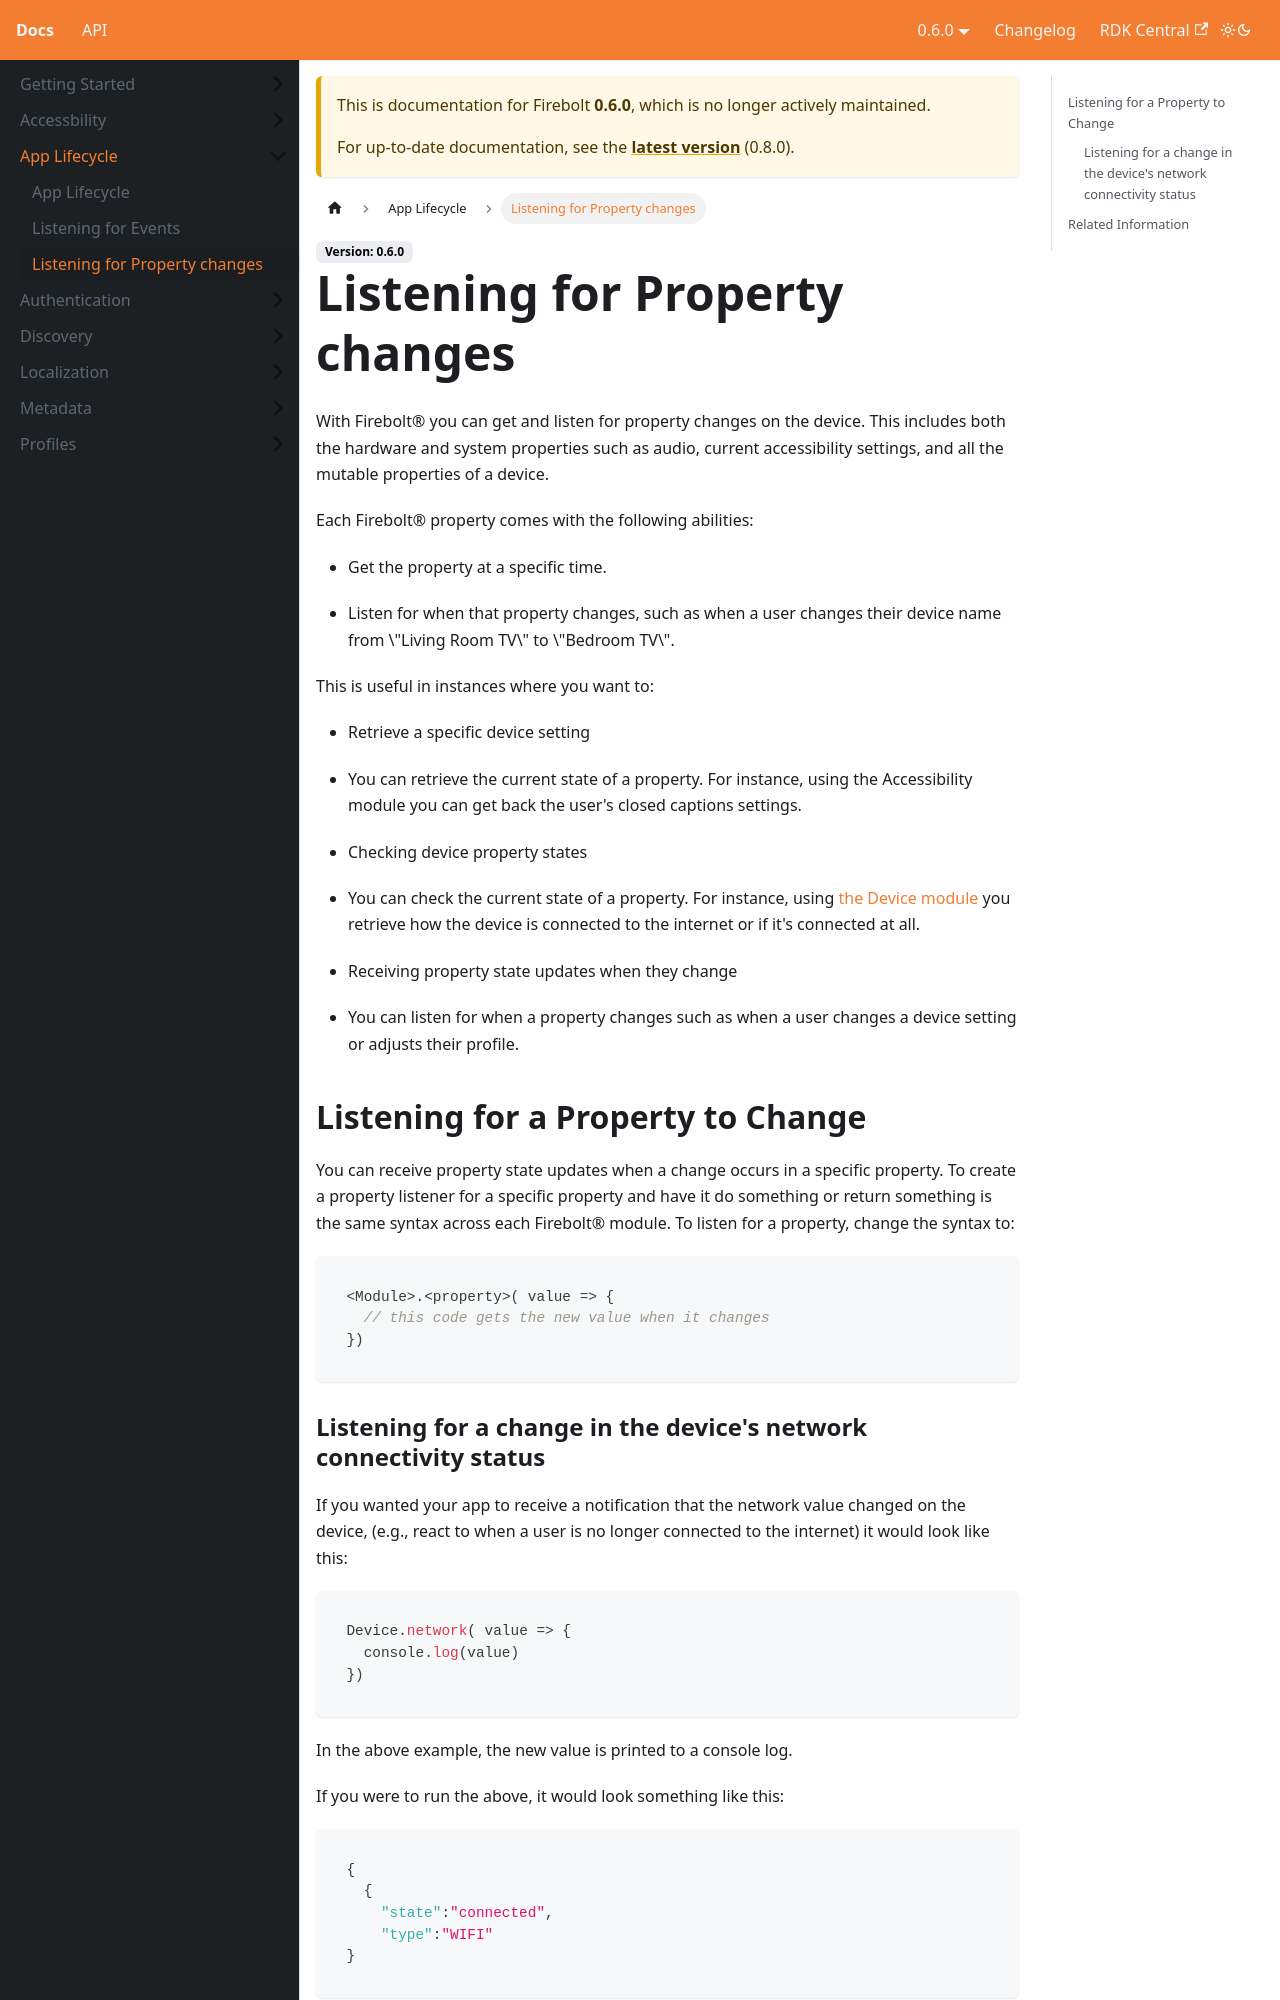

repository: rdkcentral/firebolt-documentation · page: docs/0.6.0/firebolt_docs/app-lifecycle/listening-for-property-changes/index.html · generator: docusaurus

# Listening for Property changes

With Firebolt® you can get and listen for property changes on the device. This includes both the hardware and system properties such as audio, current accessibility settings, and all the mutable properties of a device.

Each Firebolt® property comes with the following abilities:

-   Get the property at a specific time.

-   Listen for when that property changes, such as when a user changes their device name from \"Living Room TV\" to \"Bedroom TV\".

This is useful in instances where you want to:

-   Retrieve a specific device setting

-   You can retrieve the current state of a property. For instance, using the Accessibility module you can get back the user's closed captions settings.

-   Checking device property states

-   You can check the current state of a property. For instance, using [the Device module](/api/device/) you retrieve how the device is connected to the internet or if it's connected at all.

-   Receiving property state updates when they change

-   You can listen for when a property changes such as when a user changes a device setting or adjusts their profile.

## Listening for a Property to Change

You can receive property state updates when a change occurs in a specific property. To create a property listener for a specific property and have it do something or return something is the same syntax across each Firebolt® module. To listen for a property, change the syntax to:

```javascript
<Module>.<property>( value => {
  // this code gets the new value when it changes
})
```
